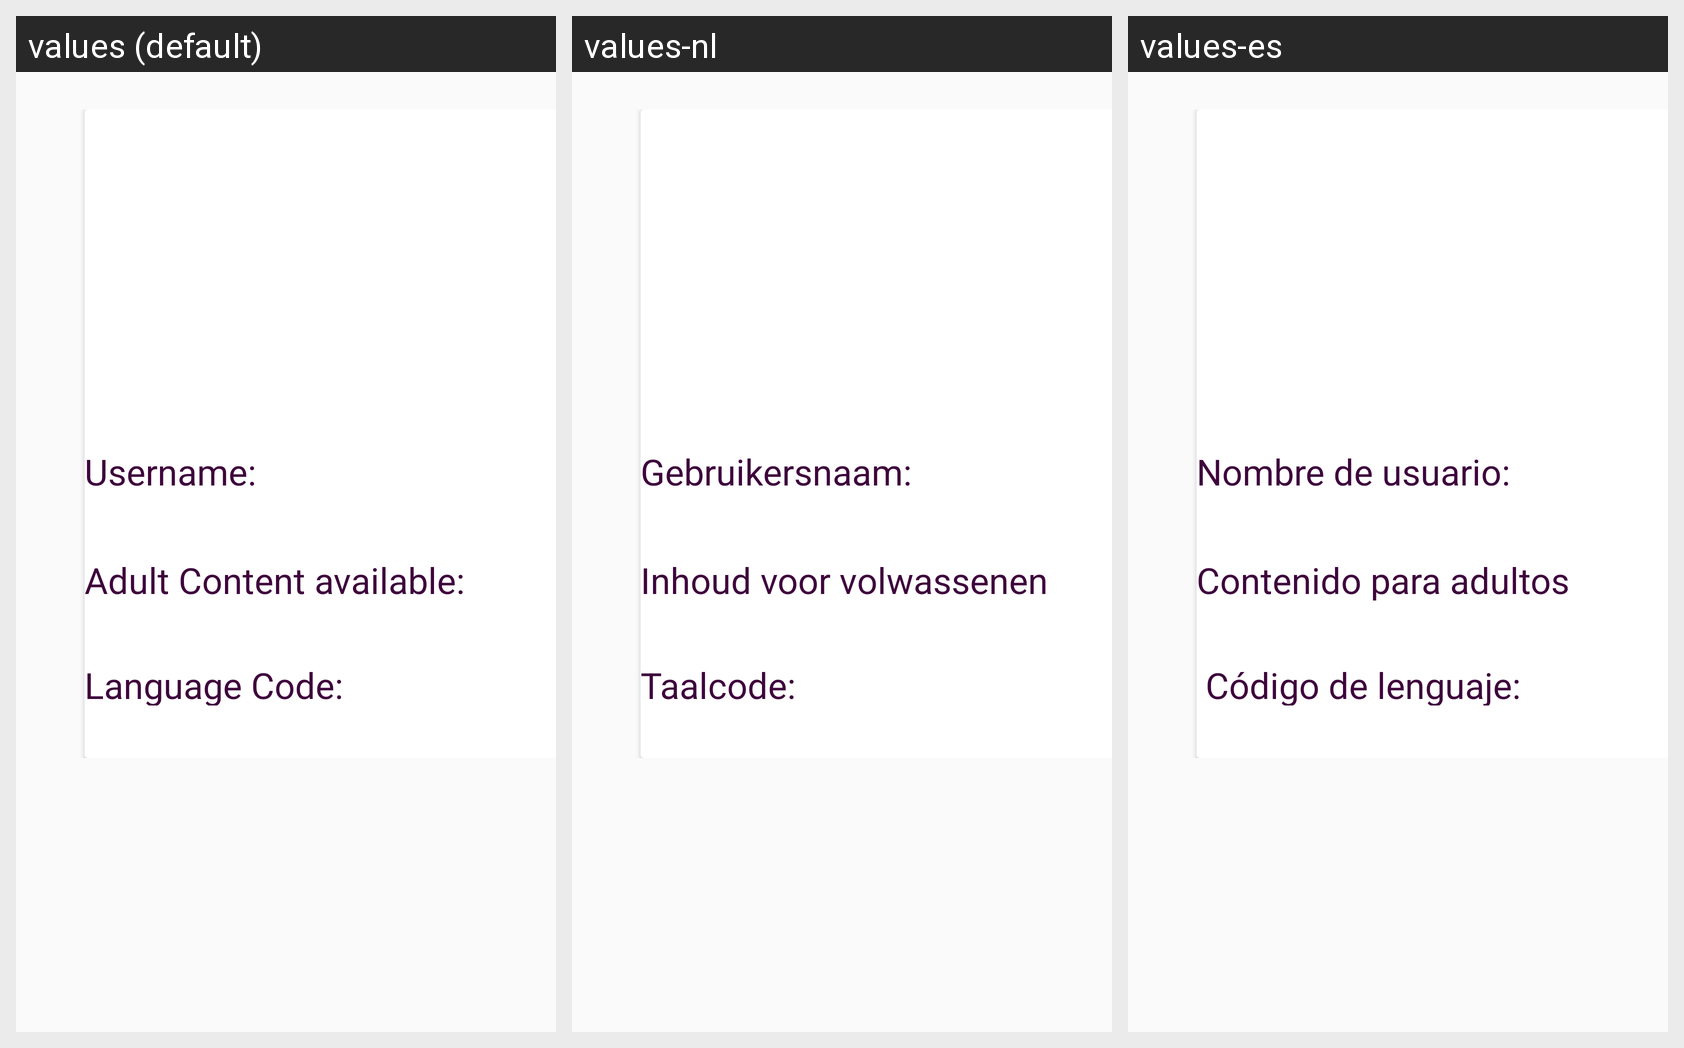

For this localized Android screen grid, give each drawn string resource with its value in every locale shown.
Android screen res/layout/content_profile.xml rendered under 3 locales, left to right: values (default), values-nl, values-es. Device: Nexus 5 (rendered at 1080×1920; each locale shown at half size, 540×960, under a caption strip naming it); theme AppTheme.
Strings drawn on this screen, with the default value and each locale's value (text and hints the layout hard-codes, and strings that could not be matched under every locale, appear in the picture but are not listed):

title_username
  values: Username:
  values-nl: Gebruikersnaam:
  values-es: Nombre de usuario:

title_adult
  values: Adult Content available:
  values-nl: Inhoud voor volwassenen beschikbaar:
  values-es: Contenido para adultos disponible:

title_language_code
  values: Language Code:
  values-nl: Taalcode:
  values-es:  Código de lenguaje:
